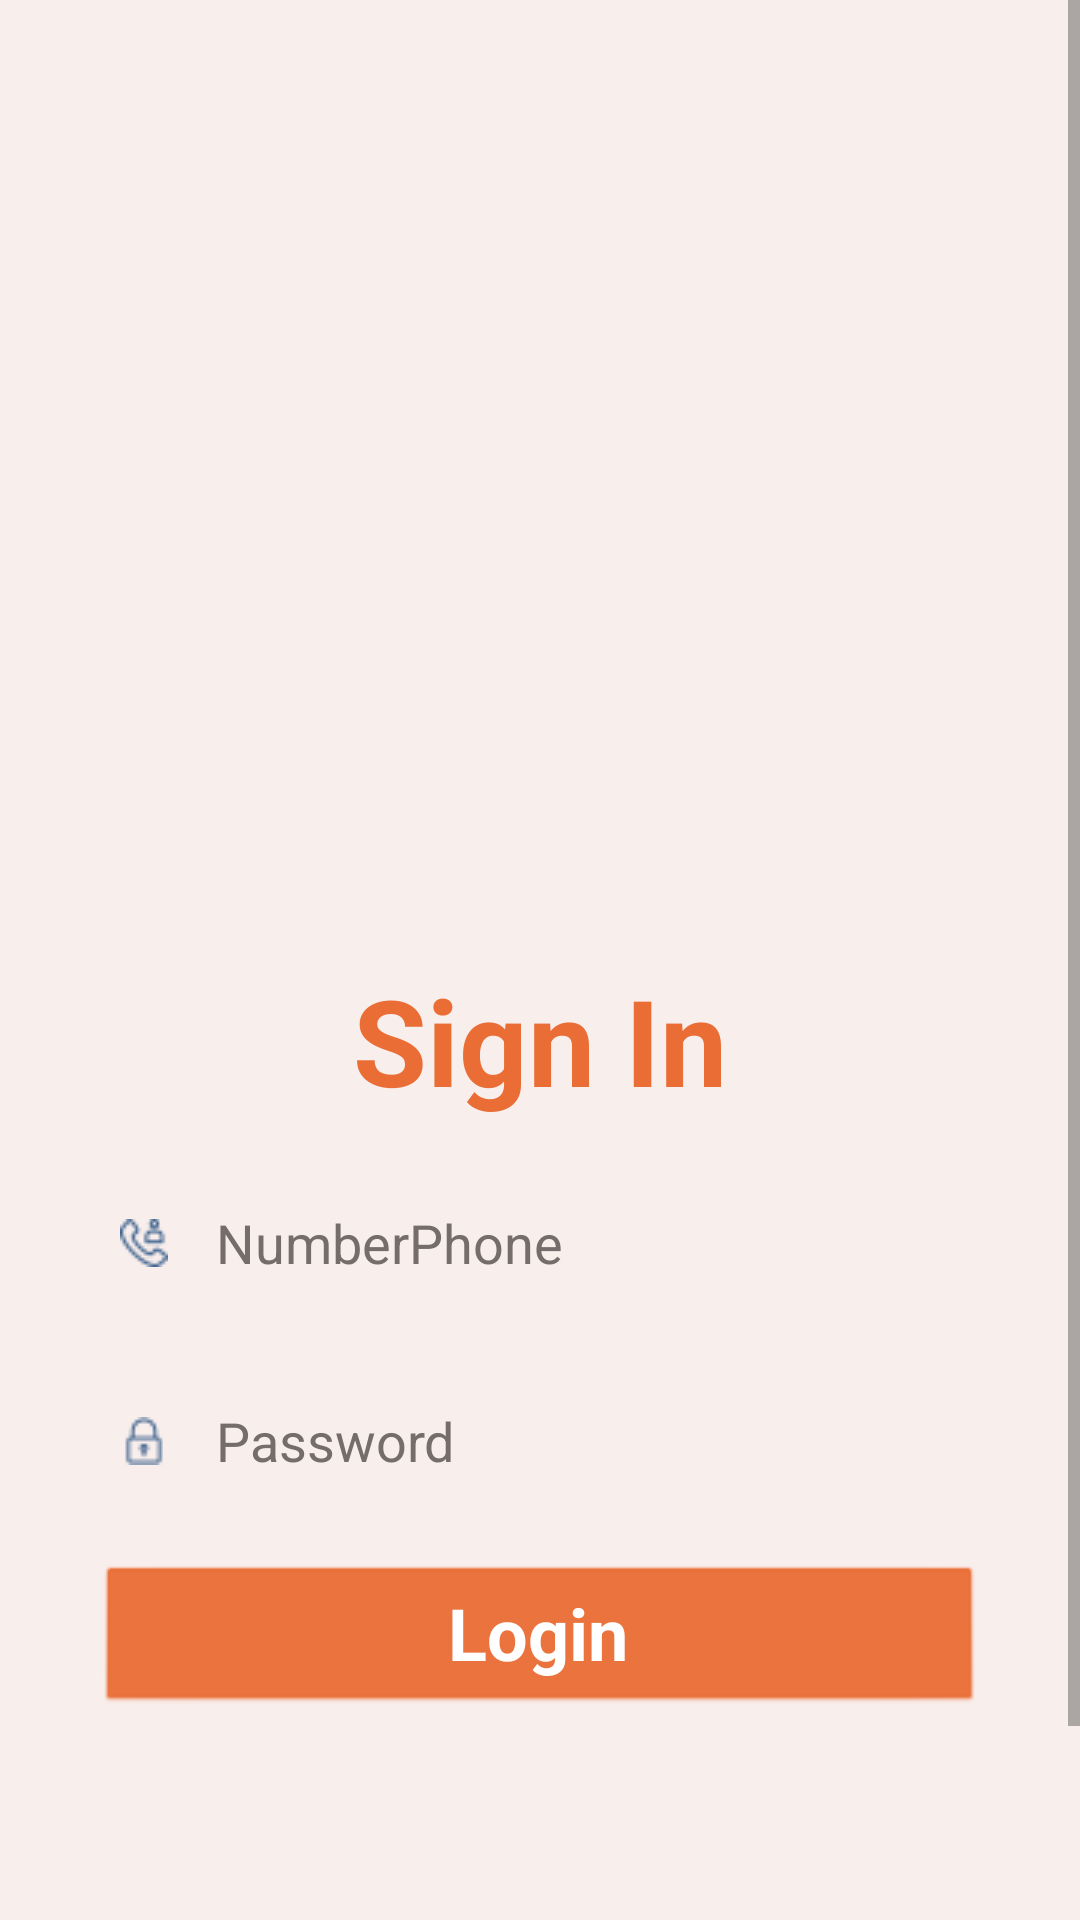

The Android layout XML behind this screen, and the referenced resources:
<!-- AndroidManifest.xml: application theme Theme.MyApplication -->
<!-- res/layout/activity_login.xml -->
<?xml version="1.0" encoding="utf-8"?>
<androidx.constraintlayout.widget.ConstraintLayout xmlns:android="http://schemas.android.com/apk/res/android"
    xmlns:app="http://schemas.android.com/apk/res-auto"
    xmlns:tools="http://schemas.android.com/tools"
    android:layout_width="match_parent"
    android:layout_height="match_parent"
    android:background="#F8EEEC"
    android:orientation="vertical"
    tools:context=".Login">

    <ScrollView
        android:layout_width="match_parent"
        android:layout_height="match_parent"
        app:layout_constraintBottom_toBottomOf="parent"
        app:layout_constraintEnd_toEndOf="parent"
        app:layout_constraintStart_toStartOf="parent"
        app:layout_constraintTop_toTopOf="parent">

        <LinearLayout
            android:layout_width="match_parent"
            android:layout_height="wrap_content"
            android:orientation="vertical">

            <ImageView
                android:id="@+id/imageView"
                android:layout_width="match_parent"
                android:layout_height="320dp"
                android:scaleType="fitXY"
                app:srcCompat="@drawable/top_background1" />

            <TextView
                android:layout_width="match_parent"
                android:layout_height="wrap_content"
                android:layout_marginLeft="32dp"
                android:layout_marginRight="32dp"
                android:textAlignment="center"
                android:text="Sign In"
                android:textColor="#EA6D35"
                android:textSize="40sp"
                android:textStyle="bold" />

            <EditText
                android:id="@+id/phone"
                android:layout_width="match_parent"
                android:layout_height="50dp"
                android:layout_marginStart="32dp"
                android:layout_marginTop="16dp"
                android:layout_marginEnd="32dp"
                android:background="@drawable/edittext_background"
                android:drawableStart="@drawable/phone"
                android:drawablePadding="16dp"
                android:ems="10"
                android:hint="NumberPhone"
                android:inputType="number"
                android:padding="8dp"
                android:textColorHint="#756C6C" />

            <EditText
                android:id="@+id/password"
                android:layout_width="match_parent"
                android:layout_height="50dp"
                android:layout_marginStart="32dp"
                android:layout_marginTop="16dp"
                android:layout_marginEnd="32dp"
                android:background="@drawable/edittext_background"
                android:drawableStart="@drawable/pass"
                android:drawablePadding="16dp"
                android:ems="10"
                android:hint="Password"
                android:textColorHint="#756C6C"
                android:inputType="textPassword"
                android:padding="8dp"></EditText>

            <androidx.appcompat.widget.AppCompatButton
                android:id="@+id/loginbtn"
                style="@android:style/Widget.Button"
                android:layout_width="match_parent"
                android:layout_height="wrap_content"
                android:layout_marginStart="32dp"
                android:layout_marginTop="16dp"
                android:layout_marginEnd="32dp"
                android:layout_marginBottom="8dp"
                android:backgroundTint="#EA6D35"
                android:text="Login"
                android:textColor="#ffffff"
                android:textSize="24sp"
                android:textStyle="bold">

            </androidx.appcompat.widget.AppCompatButton>

            <LinearLayout
                android:layout_width="wrap_content"
                android:layout_height="wrap_content"
                android:layout_marginTop="5dp"
                android:gravity="center"
                android:orientation="horizontal">

                <TextView
                    android:layout_width="wrap_content"
                    android:layout_height="wrap_content"
                    android:layout_margin="50dp"
                    android:text="Don't have an account"
                    android:textSize="20dp" />

                <TextView
                    android:id="@+id/registernow"
                    android:layout_width="150dp"
                    android:layout_height="wrap_content"
                    android:text="Register Now"
                    android:textColor="#FF4500"
                    android:textSize="20dp"
                    android:textStyle="bold" />


            </LinearLayout>


        </LinearLayout>
    </ScrollView>
</androidx.constraintlayout.widget.ConstraintLayout>
<!-- resources referenced by this layout -->
<resources>
  <!-- drawable pass: png bitmap (drawable-v24, 1077 bytes) -->
  <!-- drawable phone: png bitmap (drawable-v24, 1589 bytes) -->
  <style name="Theme.MyApplication" parent="Theme.MaterialComponents.DayNight.NoActionBar">
          
          <item name="colorOnPrimary">@color/white</item>
          
          <item name="colorSecondary">@color/teal_200</item>
          <item name="colorSecondaryVariant">@color/teal_700</item>
          <item name="colorOnSecondary">@color/black</item>
          
  
  
          
      </style>
  <!-- not gathered from this repository: default colours our renderer supplied (Android Studio template values) -->
  <color name="teal_200">#FF03DAC5</color>
  <color name="teal_700">#FF018786</color>
  <color name="black">#FF000000</color>
  <color name="white">#FFFFFFFF</color>
</resources>
